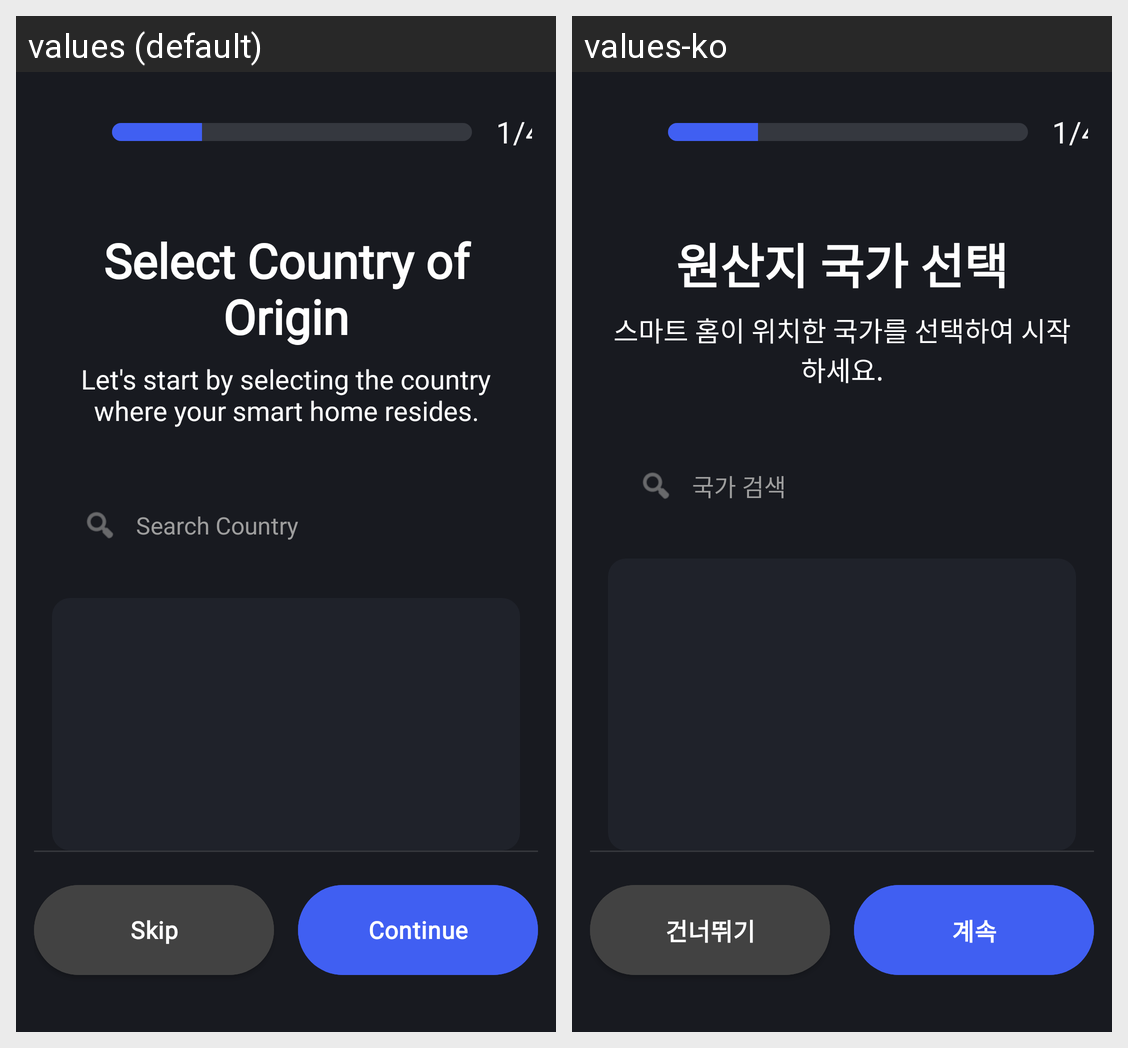

This grid shows one Android layout under two languages. Give, for every string resource on the screen, its name, the default text and each shown locale's text.
Android screen res/layout/activity_onboarding_step1.xml rendered under 2 locales, left to right: values (default), values-ko. Device: Nexus 5 (rendered at 1080×1920; each locale shown at half size, 540×960, under a caption strip naming it); theme Theme.SmartHome.
Strings drawn on this screen, with the default value and each locale's value (text and hints the layout hard-codes, and strings that could not be matched under every locale, appear in the picture but are not listed):

select_country_of_origin
  values: Select Country of Origin
  values-ko: 원산지 국가 선택

select_country_subtitle
  values: Let's start by selecting the country where your smart home resides.
  values-ko: 스마트 홈이 위치한 국가를 선택하여 시작하세요.

search_country
  values: Search Country
  values-ko: 국가 검색

skip
  values: Skip
  values-ko: 건너뛰기

continue_text
  values: Continue
  values-ko: 계속
